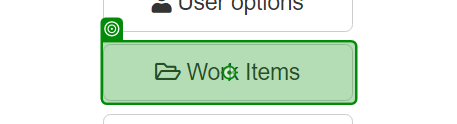
Workflow: 02.ACME_WI진입

Step 1: click on the button 'Work Items' in window 'ACME System 1 - Dashboard' (chrome.exe)
